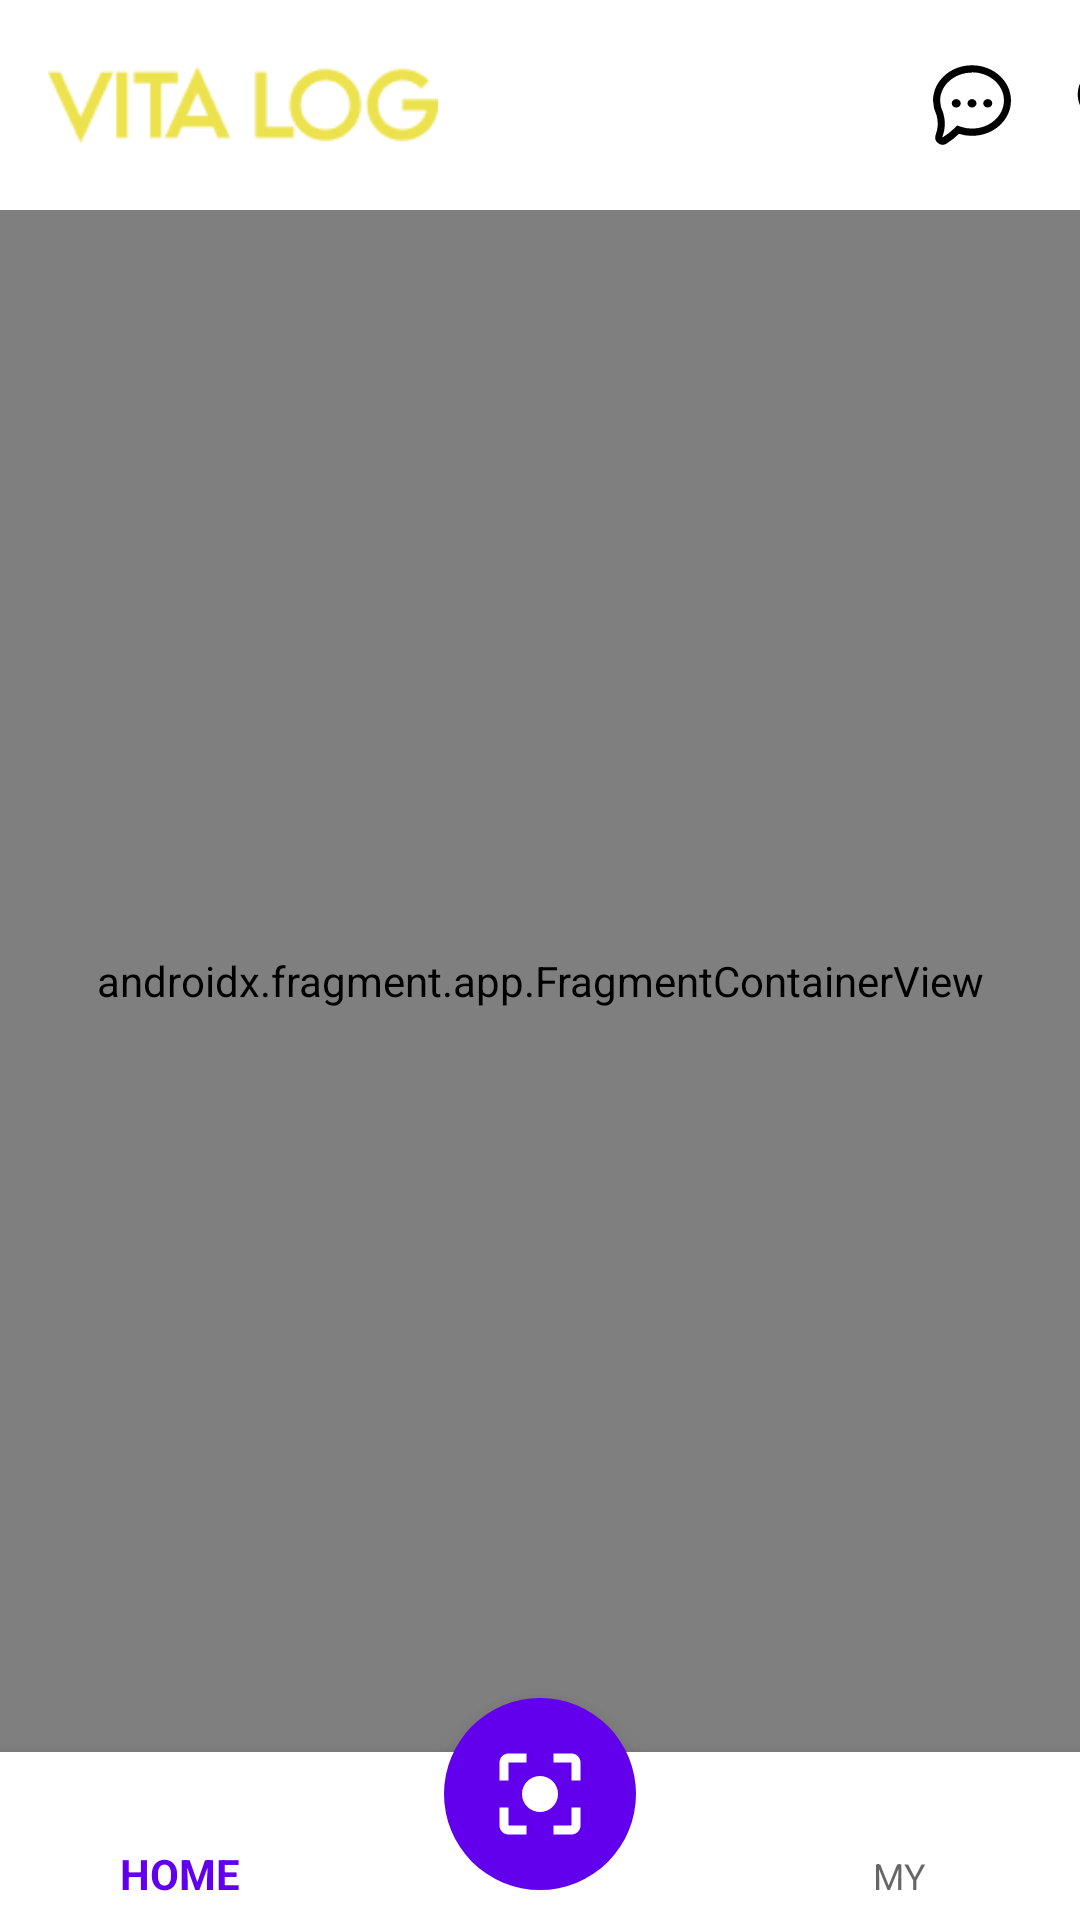

Here is an Android app screen rendered from its layout file. Give the layout XML and the strings, colors and styles it references.
<!-- AndroidManifest.xml: activity theme Theme.VITA_LOG -->
<!-- res/layout/activity_main.xml -->
<?xml version="1.0" encoding="utf-8"?>
<androidx.constraintlayout.widget.ConstraintLayout
    xmlns:android="http://schemas.android.com/apk/res/android"
    xmlns:app="http://schemas.android.com/apk/res-auto"
    xmlns:tools="http://schemas.android.com/tools"
    android:layout_width="match_parent"
    android:layout_height="match_parent"
    android:background="@color/white"
    tools:context=".MainActivity">

    <include
        android:id="@+id/headerLayout"
        layout="@layout/fragment_home"
        android:layout_width="match_parent"
        android:layout_height="wrap_content"
        app:layout_constraintTop_toTopOf="parent"
        app:layout_constraintStart_toStartOf="parent"
        app:layout_constraintEnd_toEndOf="parent" />

    <androidx.fragment.app.FragmentContainerView
        android:id="@+id/fragmentContainer"
        android:name="androidx.navigation.fragment.NavHostFragment"
        android:layout_width="0dp"
        android:layout_height="0dp"
        app:layout_constraintTop_toBottomOf="@+id/headerLayout"
        app:layout_constraintBottom_toTopOf="@+id/navigationView"
        app:layout_constraintStart_toStartOf="parent"
        app:layout_constraintEnd_toEndOf="parent"
        app:defaultNavHost="true"
        app:navGraph="@navigation/main_navigation" />

    <com.google.android.material.bottomnavigation.BottomNavigationView
        android:id="@+id/navigationView"
        android:layout_width="match_parent"
        android:layout_height="wrap_content"
        app:itemBackground="@color/white"
        app:itemIconTint="@color/black"
        app:layout_constraintBottom_toBottomOf="parent"
        app:menu="@menu/navi_menu"
        app:labelVisibilityMode="labeled" />

    <com.google.android.material.floatingactionbutton.FloatingActionButton
        android:id="@+id/main_fab"
        android:layout_width="wrap_content"
        android:layout_height="wrap_content"
        android:layout_marginBottom="10dp"
        android:backgroundTint="@color/purple_500"
        android:elevation="0dp"
        android:src="@drawable/ic_search_photo_white"
        app:borderWidth="0dp"
        app:elevation="8dp"
        app:fabCustomSize="64dp"
        app:layout_constraintBottom_toBottomOf="parent"
        app:layout_constraintEnd_toEndOf="parent"
        app:layout_constraintStart_toStartOf="parent"
        app:maxImageSize="36dp"
        app:tint="@color/white"
        tools:ignore="SpeakableTextPresentCheck"
        android:contentDescription="Description" />

</androidx.constraintlayout.widget.ConstraintLayout>
<!-- res/layout/fragment_home.xml (included above) -->
<?xml version="1.0" encoding="utf-8"?>
<androidx.constraintlayout.widget.ConstraintLayout xmlns:android="http://schemas.android.com/apk/res/android"
    xmlns:app="http://schemas.android.com/apk/res-auto"
    xmlns:tools="http://schemas.android.com/tools"
    android:layout_width="match_parent"
    android:layout_height="match_parent"
    android:background="@color/white">

    <androidx.appcompat.widget.Toolbar
        android:id="@+id/toolbar"
        android:layout_width="match_parent"
        android:layout_height="70dp"
        android:background="#FFFFFFFF"
        app:layout_constraintEnd_toEndOf="parent"
        app:layout_constraintHorizontal_bias="0.0"
        app:layout_constraintStart_toStartOf="parent"
        app:layout_constraintTop_toTopOf="parent">

        <ImageView
            android:id="@+id/logo_image"
            android:layout_width="130dp"
            android:layout_height="30dp"
            android:src="@drawable/ic_logo" />

        <ImageButton
            android:id="@+id/action_chat"
            android:layout_width="48dp"
            android:layout_height="48dp"
            android:layout_marginLeft="170dp"
            android:backgroundTint="@color/white"
            android:src="@drawable/ic_chat"
            tools:ignore="SpeakableTextPresentCheck" />

        <ImageButton
            android:id="@+id/action_search"
            android:layout_width="48dp"
            android:layout_height="48dp"
            android:backgroundTint="@color/white"
            android:src="@drawable/ic_search_black"
            app:layout_constraintEnd_toStartOf="@id/logo_image"
            app:layout_constraintStart_toStartOf="parent"
            tools:ignore="SpeakableTextPresentCheck" />

        <EditText
            android:id="@+id/search_edit_text"
            android:layout_width="match_parent"
            android:layout_height="wrap_content"
            android:layout_marginStart="8dp"
            android:layout_marginEnd="8dp"
            android:hint="검색..."
            android:visibility="gone"
            android:maxLines="1"
            android:imeOptions="actionSearch"
            android:inputType="text"
            app:layout_constraintEnd_toStartOf="@+id/action_search"
            app:layout_constraintStart_toStartOf="parent"
            app:layout_constraintTop_toTopOf="@+id/toolbar" />

    </androidx.appcompat.widget.Toolbar>

</androidx.constraintlayout.widget.ConstraintLayout>
<!-- resources referenced by this layout -->
<resources>
  <color name="black">#FF000000</color>
  <color name="purple_500">#FF6200EE</color>
  <color name="white">#FFFFFFFF</color>
  <!-- drawable ic_chat (drawable) -->
  <vector android:height="30dp" android:viewportHeight="16"
      android:viewportWidth="16" android:width="30dp" xmlns:android="http://schemas.android.com/apk/res/android">
      <path android:fillColor="#000000" android:pathData="M8,2.19c3.13,0 5.68,2.25 5.68,5s-2.55,5 -5.68,5a5.65,5.65 0,0 1,-1.89 -0.29l-0.75,-0.26 -0.56,0.56a13.78,13.78 0,0 1,-2 1.55,0.13 0.13,0 0,1 -0.07,0v-0.06a6.58,6.58 0,0 0,0.15 -4.29,5.25 5.25,0 0,1 -0.55,-2.16c0,-2.77 2.55,-5 5.68,-5M8,0.94c-3.83,0 -6.93,2.81 -6.93,6.27a6.42,6.42 0,0 0,0.64 2.64,5.53 5.53,0 0,1 -0.18,3.48 1.32,1.32 0,0 0,2 1.5,14.93 14.93,0 0,0 2.16,-1.71 6.78,6.78 0,0 0,2.31 0.36c3.83,0 6.93,-2.81 6.93,-6.27S11.83,0.94 8,0.94z"/>
      <path android:fillColor="#000000" android:pathData="M4.4,7.7a0.8,0.75 0,1 0,1.6 0a0.8,0.75 0,1 0,-1.6 0z"/>
      <path android:fillColor="#000000" android:pathData="M7.2,7.7a0.8,0.75 0,1 0,1.6 0a0.8,0.75 0,1 0,-1.6 0z"/>
      <path android:fillColor="#000000" android:pathData="M10,7.7a0.8,0.75 0,1 0,1.6 0a0.8,0.75 0,1 0,-1.6 0z"/>
  </vector>
  <!-- drawable ic_logo: png bitmap (drawable, 2831 bytes) -->
  <!-- drawable ic_search_black (drawable) -->
  <vector android:height="34dp" android:tint="#000000"
      android:viewportHeight="24" android:viewportWidth="24"
      android:width="34dp" xmlns:android="http://schemas.android.com/apk/res/android">
      <path android:fillColor="@android:color/white" android:pathData="M15.5,14h-0.79l-0.28,-0.27C15.41,12.59 16,11.11 16,9.5 16,5.91 13.09,3 9.5,3S3,5.91 3,9.5 5.91,16 9.5,16c1.61,0 3.09,-0.59 4.23,-1.57l0.27,0.28v0.79l5,4.99L20.49,19l-4.99,-5zM9.5,14C7.01,14 5,11.99 5,9.5S7.01,5 9.5,5 14,7.01 14,9.5 11.99,14 9.5,14z"/>
  </vector>
  <!-- drawable ic_search_photo_white (drawable) -->
  <vector android:height="24dp" android:tint="#ffffff"
      android:viewportHeight="24" android:viewportWidth="24"
      android:width="24dp" xmlns:android="http://schemas.android.com/apk/res/android">
      <path android:fillColor="@android:color/white" android:pathData="M12,8c-2.21,0 -4,1.79 -4,4s1.79,4 4,4 4,-1.79 4,-4 -1.79,-4 -4,-4zM5,15L3,15v4c0,1.1 0.9,2 2,2h4v-2L5,19v-4zM5,5h4L9,3L5,3c-1.1,0 -2,0.9 -2,2v4h2L5,5zM19,3h-4v2h4v4h2L21,5c0,-1.1 -0.9,-2 -2,-2zM19,19h-4v2h4c1.1,0 2,-0.9 2,-2v-4h-2v4z"/>
  </vector>
  <style name="Theme.VITA_LOG" parent="Base.Theme.VITA_LOG" />
  <style name="Base.Theme.VITA_LOG" parent="Theme.AppCompat.Light.NoActionBar">
          
          <item name="colorPrimary">@color/purple_500</item>
          <item name="colorPrimaryVariant">@color/purple_700</item>
          <item name="colorOnPrimary">@color/white</item>
          
          <item name="colorSecondary">@color/teal_200</item>
          <item name="colorSecondaryVariant">@color/teal_700</item>
          <item name="colorOnSecondary">@color/black</item>
          
          <item name="android:statusBarColor">?attr/colorPrimaryVariant</item>
          
          <item name="myButtonStyle">@style/MyButtonStyle</item>
          <item name="myButtonStyle2">@style/MyButtonStyle</item>
          <item name="myButtonStyle3">@style/MyButtonStyle</item>
  
      </style>
  <color name="purple_700">#FF3700B3</color>
  <color name="teal_200">#FF03DAC5</color>
  <color name="teal_700">#FF018786</color>
  <style name="MyButtonStyle" parent="Widget.MaterialComponents.Button">
          <item name="android:fontFamily">@font/roboto_black</item>
          <item name="android:textSize">12sp</item>
      </style>
</resources>
